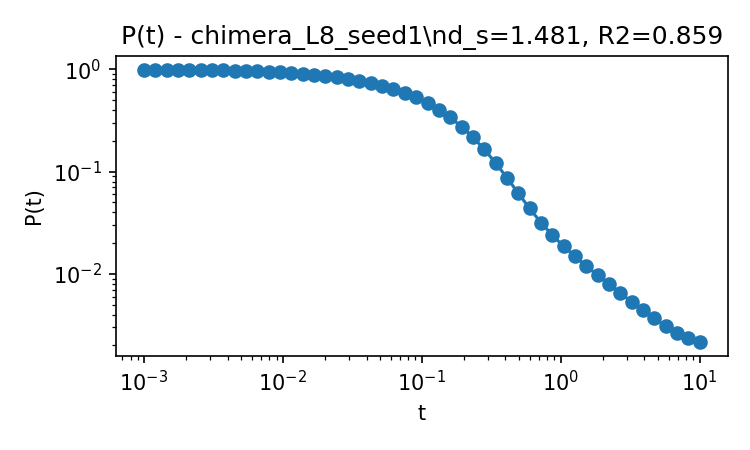

Source data for this figure (header and first rows):
t, P
0.001, 0.9928
0.001207, 0.9913
0.001456, 0.9896
0.001758, 0.9874
0.002121, 0.9848
0.00256, 0.9817
0.003089, 0.978
0.003728, 0.9735
0.004498, 0.9681
0.005429, 0.9617
0.006551, 0.954
0.007906, 0.9447
0.009541, 0.9337
0.01151, 0.9206
0.01389, 0.9051
0.01677, 0.8867
0.02024, 0.8651
0.02442, 0.8398
0.02947, 0.8104
0.03556, 0.7763
0.04292, 0.7374
0.05179, 0.6932
0.06251, 0.6438
0.07543, 0.5893
0.09103, 0.5303
0.1099, 0.4677
0.1326, 0.4031
0.16, 0.3383
0.1931, 0.2754
0.233, 0.217
0.2812, 0.1652
0.3393, 0.1216
0.4095, 0.08717
0.4942, 0.06156
0.5964, 0.04367
0.7197, 0.03174
0.8685, 0.02391
1.048, 0.01862
1.265, 0.01483
1.526, 0.01196
1.842, 0.009714
2.223, 0.007928
2.683, 0.006495
3.237, 0.00534
3.907, 0.004409
4.715, 0.003666
5.69, 0.003086
6.866, 0.002653
8.286, 0.00235
10.0, 0.002156
